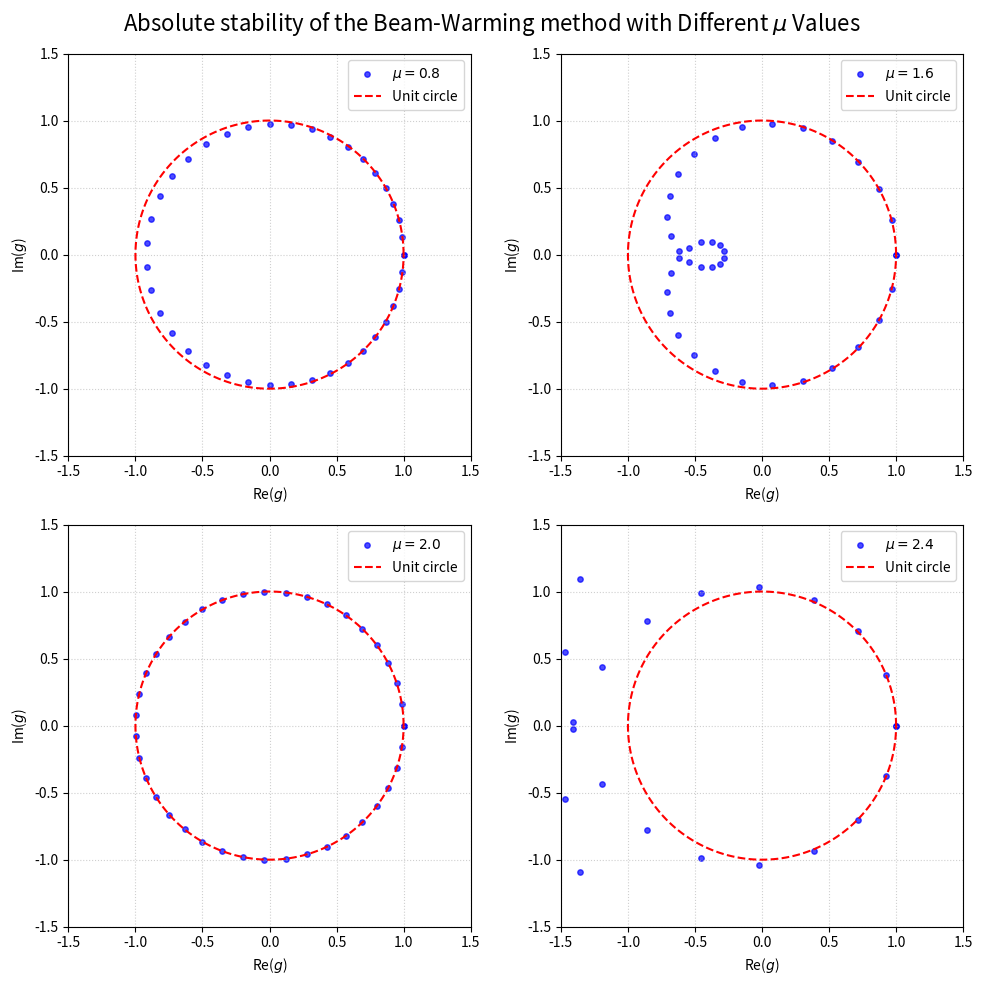

Reproduce this figure in Python. (Note: this script raises an exception after producing the figure.)
import numpy as np
import matplotlib.pyplot as plt

def amplification_factor(mu, theta):
    z = np.exp(-1j * theta)          # e^{-iθ}
    q = 1 - z                        # 1 - e^{-iθ}
    g = 1 - mu * q + 0.5 * mu * (mu - 1) * q**2
    return g

if __name__ == "__main__":
    theta = np.linspace(0, 2 * np.pi, 40)
    mu_list = [0.8, 1.6, 2.0, 2.4]

    # Draw the root locus for each mu
    fig, axes = plt.subplots(2, 2, figsize=(10, 10))
    axes = axes.flatten()
    for idx, mu in enumerate(mu_list):
        ax = axes[idx]        
        # Draw the amplification factor points
        g_vals = amplification_factor(mu, theta)
        ax.scatter(g_vals.real, g_vals.imag, s=15, c='blue', alpha=0.7, label=f'$\\mu = {mu}$')
        # Draw the unit circle for reference
        circle_theta = np.linspace(0, 2 * np.pi, 200)
        ax.plot(np.cos(circle_theta), np.sin(circle_theta), 'r--', linewidth=1.5, label='Unit circle')
        # Set aspect ratio and limits
        ax.set_aspect('equal')
        ax.set_xlim(-1.5, 1.5)
        ax.set_ylim(-1.5, 1.5)
        ax.grid(True, linestyle=':', alpha=0.6)
        ax.set_xlabel('Re($g$)')
        ax.set_ylabel('Im($g$)')
        ax.legend(loc='upper right')

    plt.suptitle('Absolute stability of the Beam-Warming method with Different $\\mu$ Values', fontsize=16)
    plt.tight_layout()
    plt.savefig('figure/Exercise14.100.pdf')
